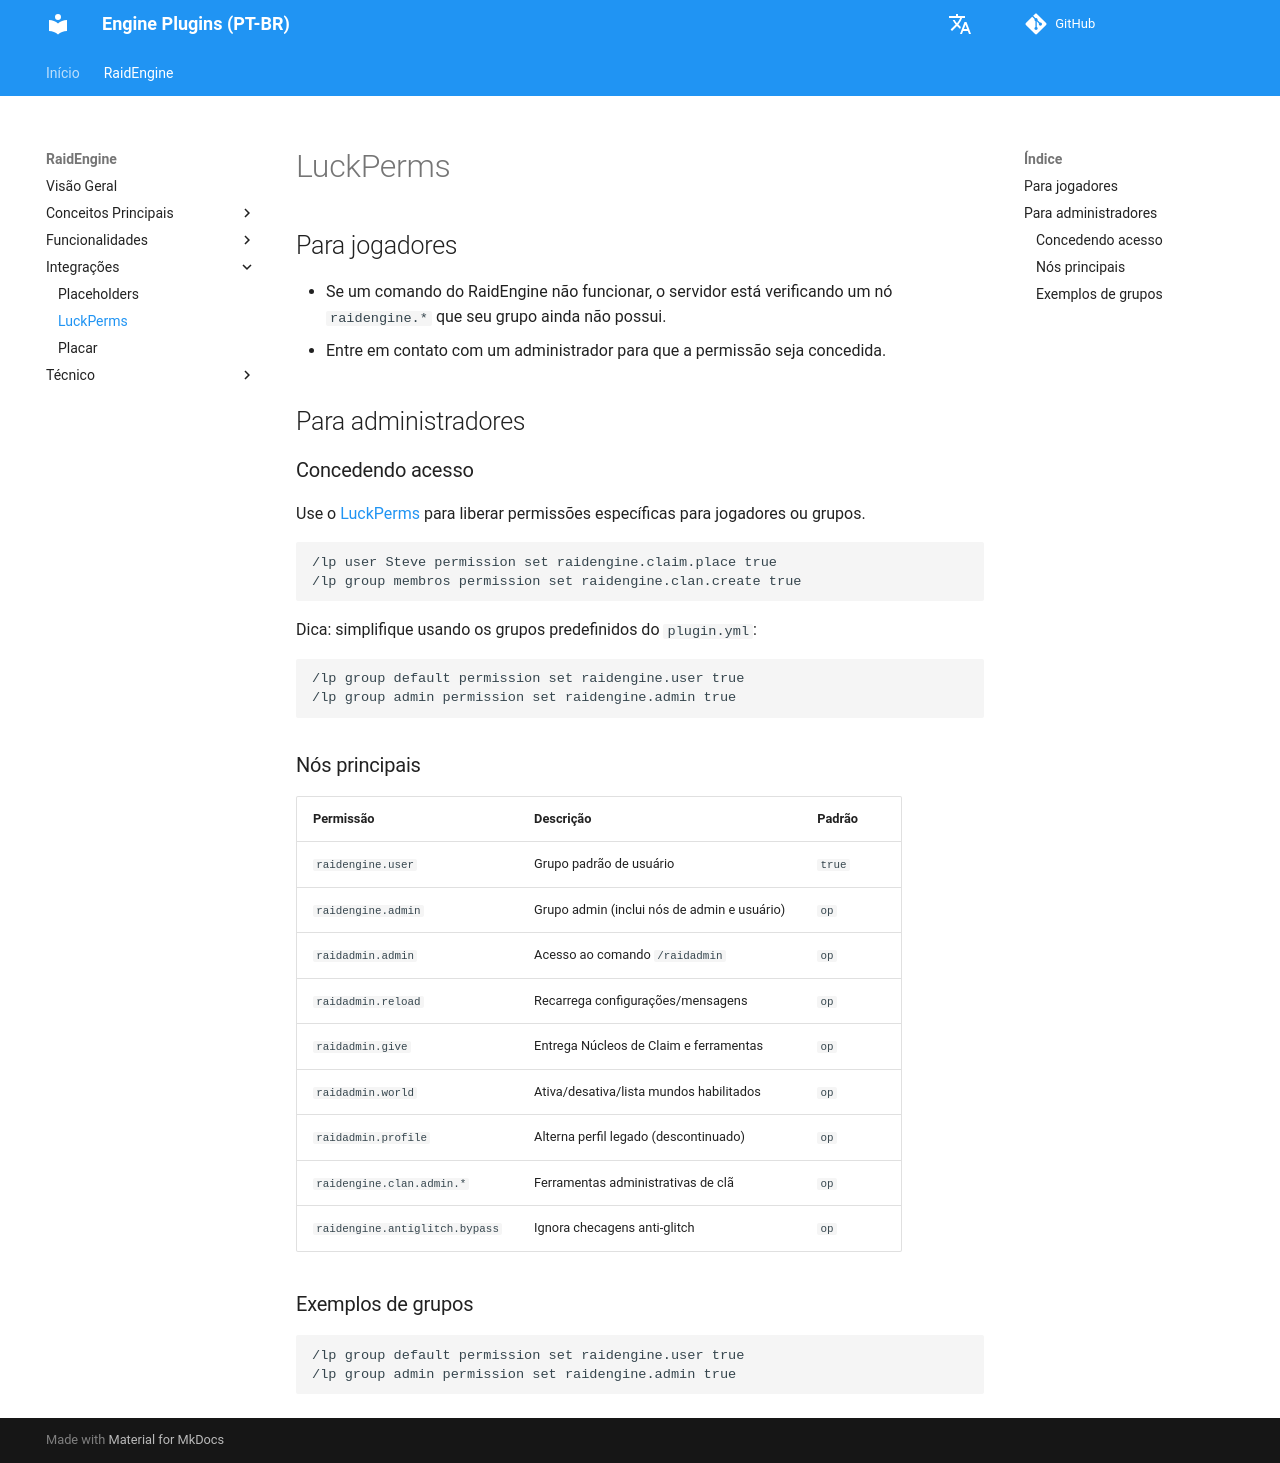

repository: dathannobrega/EnginePlugins-docs · page: pt/luckperms/index.html · generator: mkdocs

# LuckPerms

## Para jogadores
- Se um comando do RaidEngine não funcionar, o servidor está verificando um nó `raidengine.*` que seu grupo ainda não possui.
- Entre em contato com um administrador para que a permissão seja concedida.

## Para administradores
### Concedendo acesso
Use o [LuckPerms](https://luckperms.net/) para liberar permissões específicas para jogadores ou grupos.

```bash
/lp user Steve permission set raidengine.claim.place true
/lp group membros permission set raidengine.clan.create true
```

Dica: simplifique usando os grupos predefinidos do `plugin.yml`:

```bash
/lp group default permission set raidengine.user true
/lp group admin permission set raidengine.admin true
```

### Nós principais
| Permissão | Descrição | Padrão |
|-----------|-----------|--------|
| `raidengine.user` | Grupo padrão de usuário | `true` |
| `raidengine.admin` | Grupo admin (inclui nós de admin e usuário) | `op` |
| `raidadmin.admin` | Acesso ao comando `/raidadmin` | `op` |
| `raidadmin.reload` | Recarrega configurações/mensagens | `op` |
| `raidadmin.give` | Entrega Núcleos de Claim e ferramentas | `op` |
| `raidadmin.world` | Ativa/desativa/lista mundos habilitados | `op` |
| `raidadmin.profile` | Alterna perfil legado (descontinuado) | `op` |
| `raidengine.clan.admin.*` | Ferramentas administrativas de clã | `op` |
| `raidengine.antiglitch.bypass` | Ignora checagens anti‑glitch | `op` |

### Exemplos de grupos
```bash
/lp group default permission set raidengine.user true
/lp group admin permission set raidengine.admin true
```
